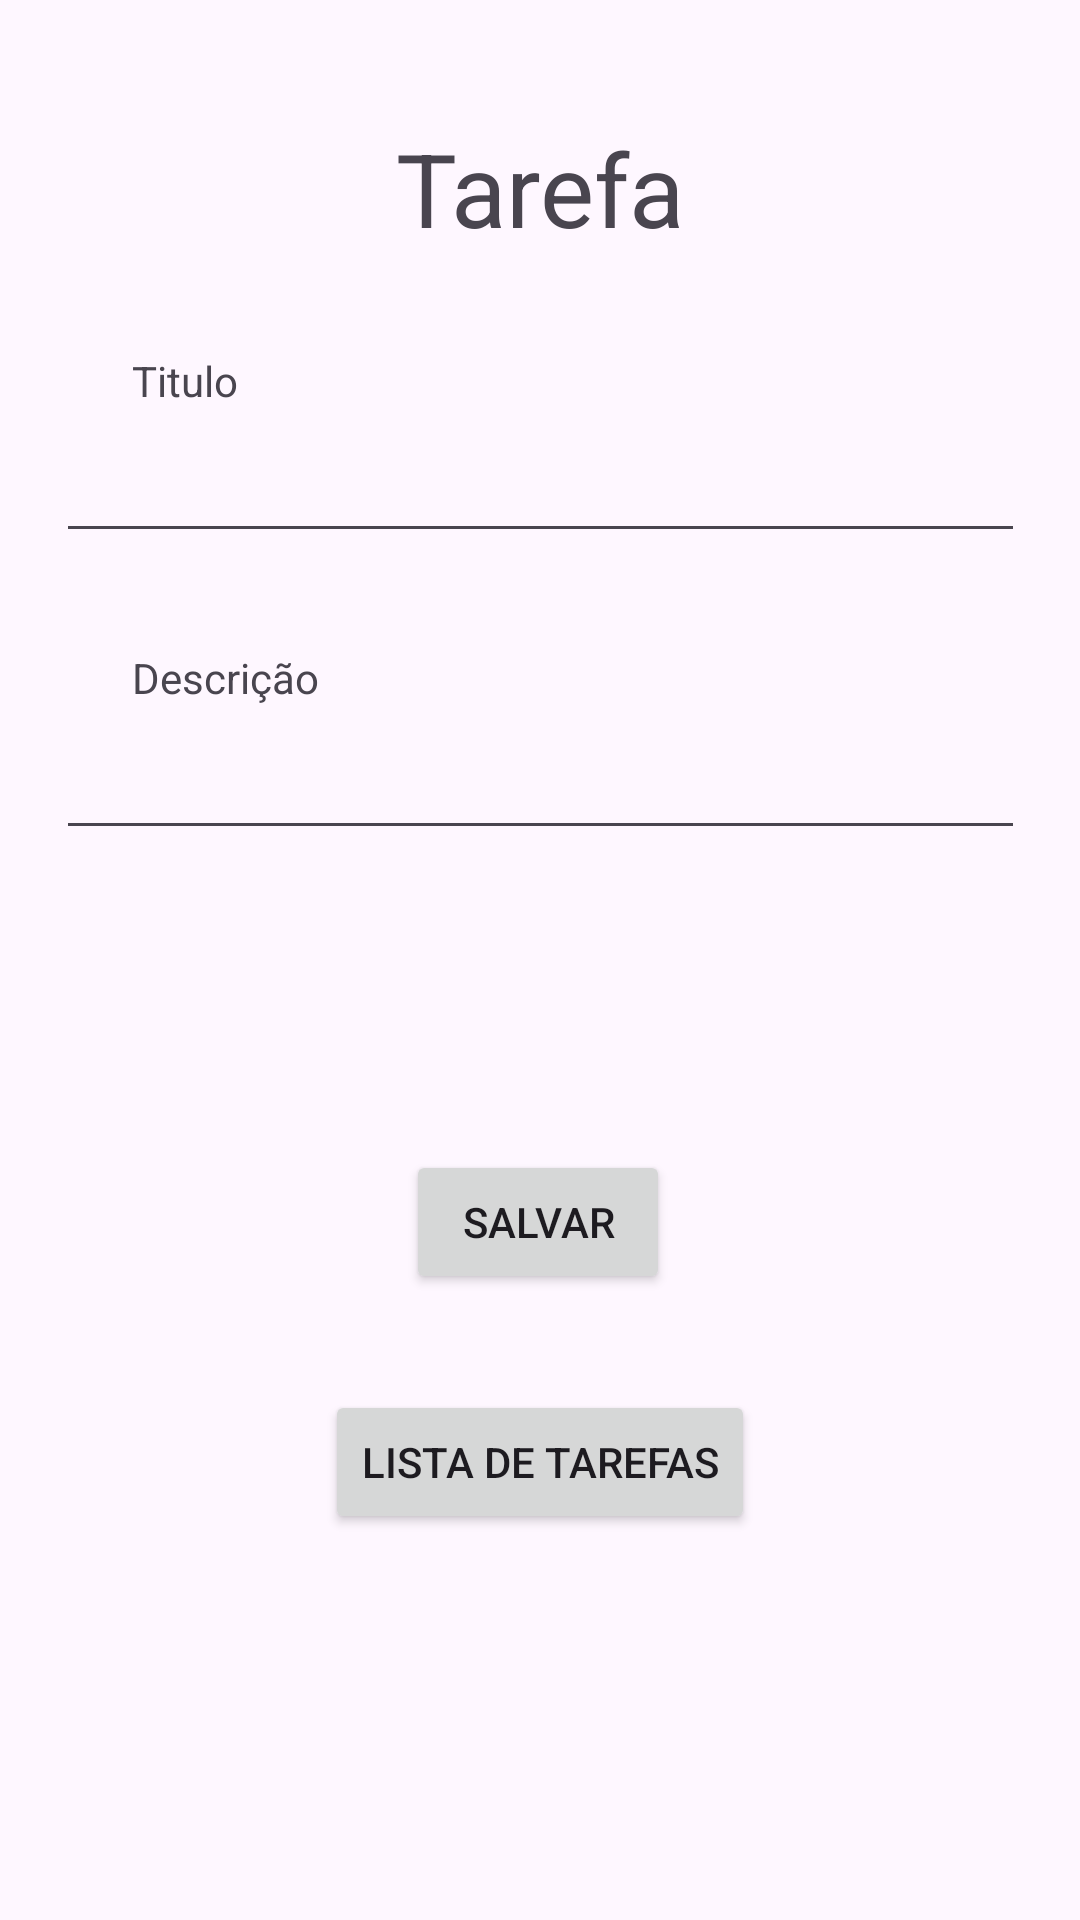

Write the Android layout XML for this screen, with the resource values it uses.
<!-- AndroidManifest.xml: application theme Theme.TarefaRecyclerView -->
<!-- res/layout/activity_main.xml -->
<?xml version="1.0" encoding="utf-8"?>
<androidx.constraintlayout.widget.ConstraintLayout
    xmlns:android="http://schemas.android.com/apk/res/android"
    xmlns:app="http://schemas.android.com/apk/res-auto"
    xmlns:tools="http://schemas.android.com/tools"
    android:layout_width="match_parent"
    android:layout_height="match_parent"
    tools:context=".MainActivity">

    <TextView
        android:id="@+id/textView4"
        android:layout_width="wrap_content"
        android:layout_height="wrap_content"
        android:layout_marginStart="44dp"
        android:layout_marginTop="32dp"
        android:text="Titulo"
        app:layout_constraintStart_toStartOf="parent"
        app:layout_constraintTop_toBottomOf="@+id/textView6" />

    <EditText
        android:id="@+id/edtTarefa"
        android:layout_width="323dp"
        android:layout_height="48dp"
        android:layout_marginStart="44dp"
        android:layout_marginEnd="44dp"
        android:ems="10"
        android:inputType="text"
        android:minHeight="48dp"
        app:layout_constraintEnd_toEndOf="parent"
        app:layout_constraintStart_toStartOf="parent"
        app:layout_constraintTop_toBottomOf="@+id/textView4" />

    <TextView
        android:id="@+id/textView5"
        android:layout_width="wrap_content"
        android:layout_height="wrap_content"
        android:layout_marginStart="44dp"
        android:layout_marginTop="32dp"
        android:text="Descrição"
        app:layout_constraintStart_toStartOf="parent"
        app:layout_constraintTop_toBottomOf="@+id/edtTarefa" />

    <EditText
        android:id="@+id/edtDescricao"
        android:layout_width="323dp"
        android:layout_height="48dp"
        android:layout_marginStart="44dp"
        android:layout_marginEnd="44dp"
        android:ems="10"
        android:inputType="text"
        android:minHeight="48dp"
        app:layout_constraintEnd_toEndOf="parent"
        app:layout_constraintStart_toStartOf="parent"
        app:layout_constraintTop_toBottomOf="@+id/textView5" />

    <Button
        android:id="@+id/btnSalvarTarefa"
        android:layout_width="wrap_content"
        android:layout_height="wrap_content"
        android:layout_marginTop="100dp"
        android:text="Salvar"
        app:layout_constraintEnd_toEndOf="parent"
        app:layout_constraintHorizontal_bias="0.498"
        app:layout_constraintStart_toStartOf="parent"
        app:layout_constraintTop_toBottomOf="@+id/edtDescricao" />

    <TextView
        android:id="@+id/textView6"
        android:layout_width="wrap_content"
        android:layout_height="wrap_content"
        android:layout_marginTop="40dp"
        android:text="Tarefa"
        android:textAppearance="@style/TextAppearance.AppCompat.Display1"
        app:layout_constraintEnd_toEndOf="parent"
        app:layout_constraintStart_toStartOf="parent"
        app:layout_constraintTop_toTopOf="parent" />

    <Button
        android:id="@+id/btnListaTarefas"
        android:layout_width="wrap_content"
        android:layout_height="wrap_content"
        android:layout_marginTop="32dp"
        android:text="Lista de Tarefas"
        app:layout_constraintEnd_toEndOf="parent"
        app:layout_constraintStart_toStartOf="parent"
        app:layout_constraintTop_toBottomOf="@+id/btnSalvarTarefa" />

</androidx.constraintlayout.widget.ConstraintLayout>
<!-- resources referenced by this layout -->
<resources>
  <style name="Theme.TarefaRecyclerView" parent="Base.Theme.TarefaRecyclerView" />
  <style name="Base.Theme.TarefaRecyclerView" parent="Theme.Material3.DayNight.NoActionBar">
          
          
      </style>
</resources>
